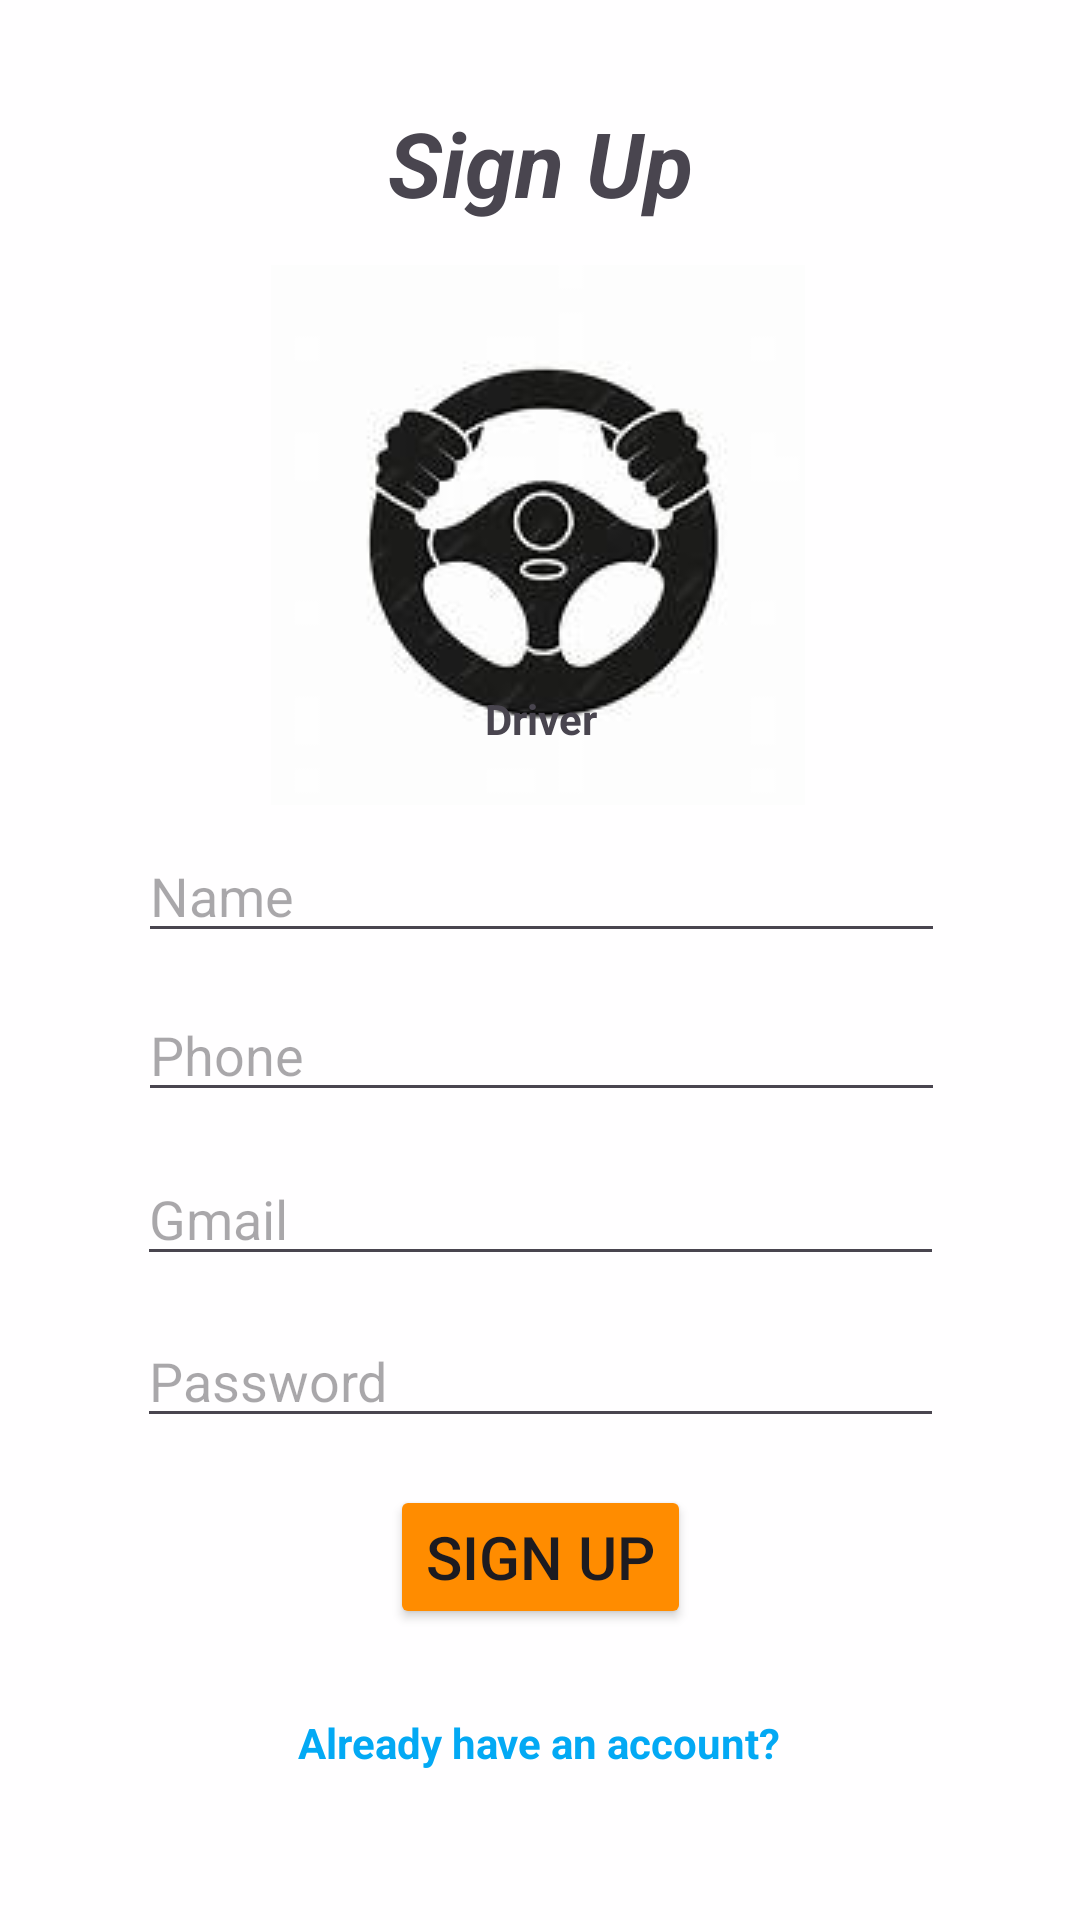

The Android layout XML behind this screen, and the referenced resources:
<!-- AndroidManifest.xml: application theme Theme.My_Driver -->
<!-- res/layout/activity_driver_signup.xml -->
<?xml version="1.0" encoding="utf-8"?>
<androidx.constraintlayout.widget.ConstraintLayout xmlns:android="http://schemas.android.com/apk/res/android"
    xmlns:app="http://schemas.android.com/apk/res-auto"
    xmlns:tools="http://schemas.android.com/tools"
    android:id="@+id/login_page"
    android:layout_width="match_parent"
    android:layout_height="match_parent"
    android:background="#EBFFFFFF"
    tools:context=".Driver_signup">

    <ImageView
        android:id="@+id/imageView"
        android:layout_width="wrap_content"
        android:layout_height="wrap_content"
        app:layout_constraintBottom_toBottomOf="parent"
        app:layout_constraintEnd_toEndOf="parent"
        app:layout_constraintHorizontal_bias="0.497"
        app:layout_constraintStart_toStartOf="parent"
        app:layout_constraintTop_toTopOf="parent"
        app:layout_constraintVertical_bias="0.192"
        app:srcCompat="@drawable/driver" />

    <EditText
        android:id="@+id/dri_name"
        android:layout_width="269dp"
        android:layout_height="40dp"
        android:ems="10"
        android:hint="Name"
        android:inputType="text"
        app:layout_constraintBottom_toBottomOf="parent"
        app:layout_constraintEnd_toEndOf="parent"
        app:layout_constraintHorizontal_bias="0.507"
        app:layout_constraintStart_toStartOf="parent"
        app:layout_constraintTop_toTopOf="parent"
        app:layout_constraintVertical_bias="0.463" />

    <EditText
        android:id="@+id/dri_password"
        android:layout_width="269dp"
        android:layout_height="40dp"
        android:ems="10"
        android:hint="Password"
        android:inputType="textPassword"
        app:layout_constraintBottom_toBottomOf="parent"
        app:layout_constraintEnd_toEndOf="parent"
        app:layout_constraintStart_toStartOf="parent"
        app:layout_constraintTop_toTopOf="parent"
        app:layout_constraintVertical_bias="0.732" />

    <EditText
        android:id="@+id/dri_mail"
        android:layout_width="269dp"
        android:layout_height="40dp"
        android:ems="10"
        android:hint="Gmail"
        android:inputType="textEmailAddress"
        app:layout_constraintBottom_toBottomOf="parent"
        app:layout_constraintEnd_toEndOf="parent"
        app:layout_constraintStart_toStartOf="parent"
        app:layout_constraintTop_toTopOf="parent"
        app:layout_constraintVertical_bias="0.642" />

    <TextView
        android:id="@+id/S"
        android:layout_width="129dp"
        android:layout_height="52dp"
        android:text="Sign Up"
        android:textAlignment="center"
        android:textSize="30sp"
        android:textStyle="bold|italic"
        app:layout_constraintBottom_toBottomOf="parent"
        app:layout_constraintEnd_toEndOf="parent"
        app:layout_constraintStart_toStartOf="parent"
        app:layout_constraintTop_toTopOf="parent"
        app:layout_constraintVertical_bias="0.058" />

    <EditText
        android:id="@+id/dri_phone"
        android:layout_width="269dp"
        android:layout_height="40dp"
        android:ems="10"
        android:hint="Phone"
        android:inputType="phone"
        app:layout_constraintBottom_toBottomOf="parent"
        app:layout_constraintEnd_toEndOf="parent"
        app:layout_constraintHorizontal_bias="0.507"
        app:layout_constraintStart_toStartOf="parent"
        app:layout_constraintTop_toTopOf="parent"
        app:layout_constraintVertical_bias="0.551" />

    <Button
        android:id="@+id/signup_btn"
        android:layout_width="wrap_content"
        android:layout_height="wrap_content"
        android:backgroundTint="#FF8C00"
        android:text="Sign Up"
        android:textSize="20sp"
        app:layout_constraintBottom_toBottomOf="parent"
        app:layout_constraintEnd_toEndOf="parent"
        app:layout_constraintStart_toStartOf="parent"
        app:layout_constraintTop_toTopOf="parent"
        app:layout_constraintVertical_bias="0.836" />

    <TextView
        android:id="@+id/textView3"
        android:layout_width="69dp"
        android:layout_height="22dp"
        android:text="Driver"
        android:textAlignment="center"
        android:textStyle="bold"
        app:layout_constraintBottom_toBottomOf="parent"
        app:layout_constraintEnd_toEndOf="parent"
        app:layout_constraintStart_toStartOf="parent"
        app:layout_constraintTop_toTopOf="parent"
        app:layout_constraintVertical_bias="0.372" />

    <TextView
        android:id="@+id/ahaa"
        android:layout_width="200dp"
        android:layout_height="25dp"
        android:text="Already have an account?"
        android:textAlignment="center"
        android:textColor="#03A9F4"
        android:textStyle="bold"
        app:layout_constraintBottom_toBottomOf="parent"
        app:layout_constraintEnd_toEndOf="parent"
        app:layout_constraintHorizontal_bias="0.497"
        app:layout_constraintStart_toStartOf="parent"
        app:layout_constraintTop_toTopOf="parent"
        app:layout_constraintVertical_bias="0.929" />

</androidx.constraintlayout.widget.ConstraintLayout>
<!-- resources referenced by this layout -->
<resources>
  <!-- drawable driver: jpeg bitmap (drawable, 4662 bytes) -->
  <style name="Theme.My_Driver" parent="Base.Theme.My_Driver" />
  <style name="Base.Theme.My_Driver" parent="Theme.Material3.DayNight.NoActionBar">
          
          
      </style>
</resources>
